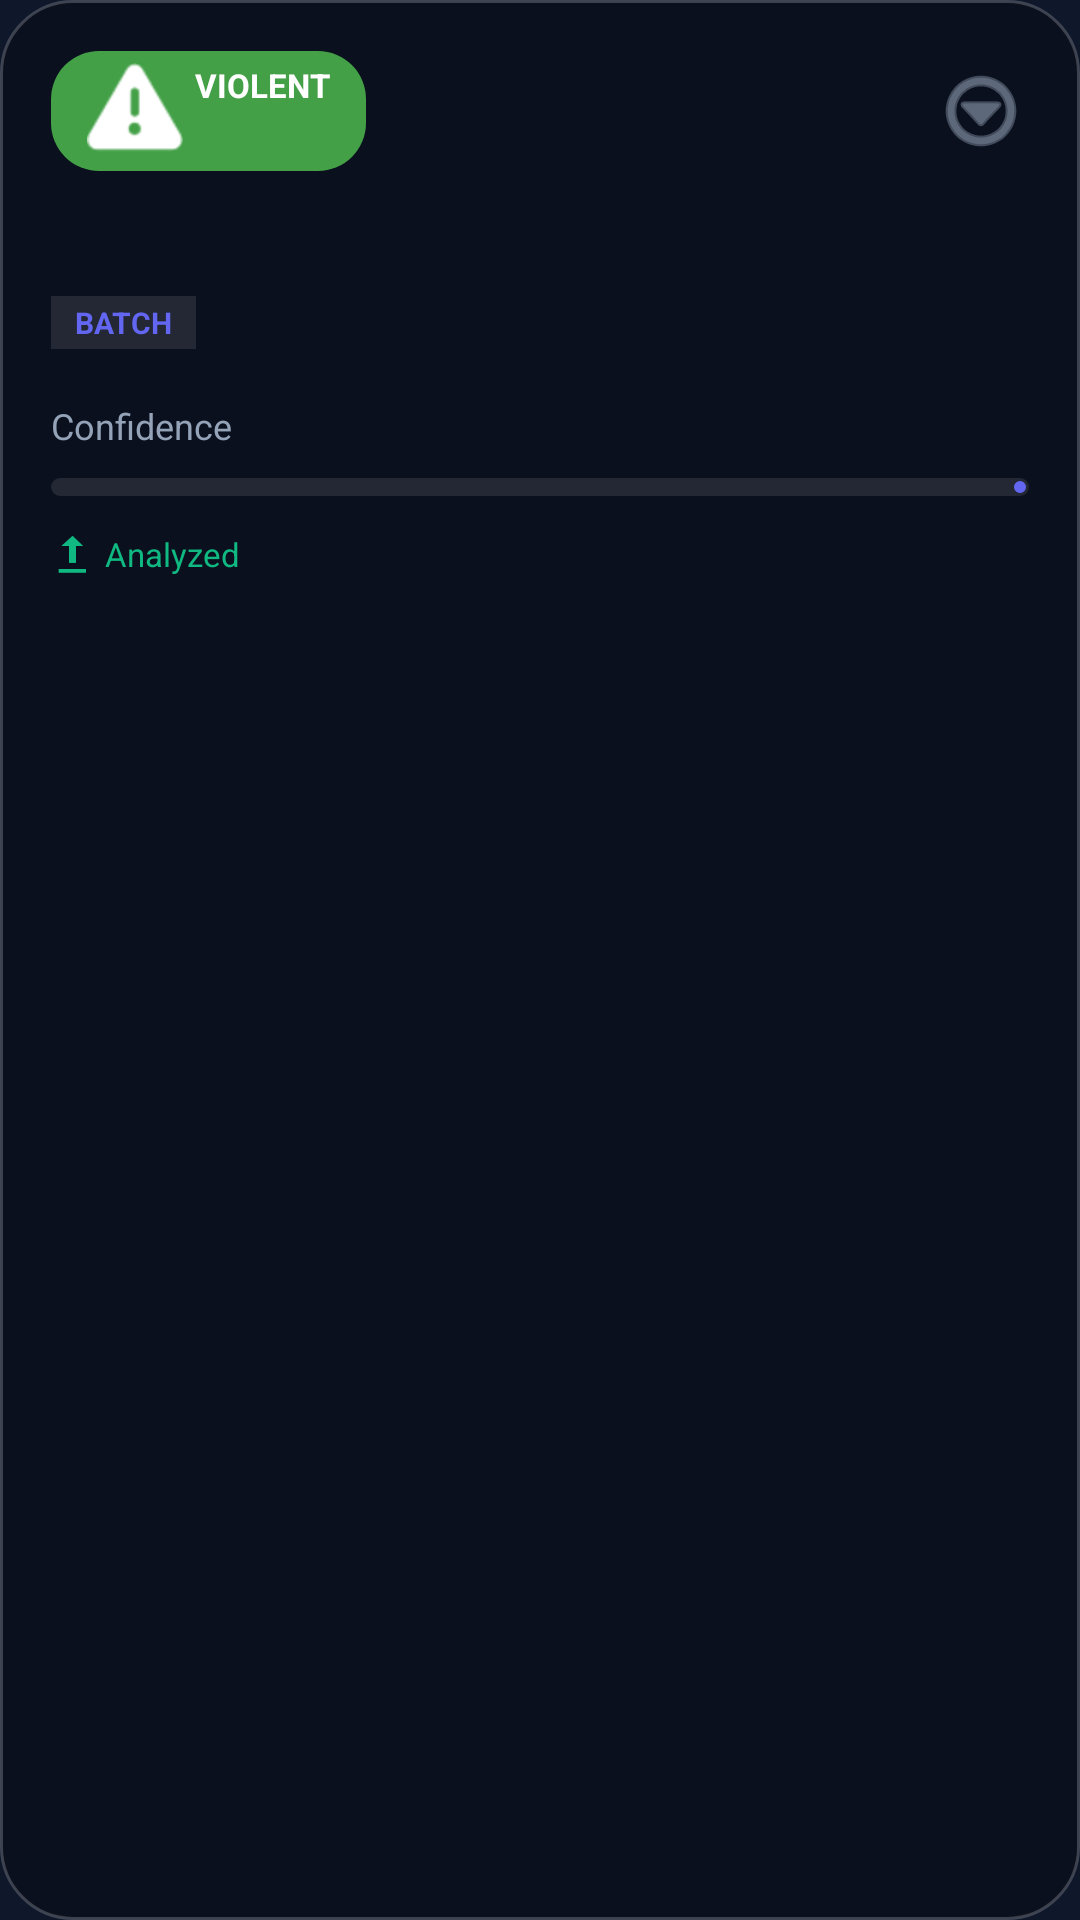

This screen was rendered from an Android layout file. Write that file and the resources it references.
<!-- AndroidManifest.xml: application theme Theme.CrimeDetection -->
<!-- res/layout/incident_list_item.xml -->
<?xml version="1.0" encoding="utf-8"?>
<FrameLayout xmlns:android="http://schemas.android.com/apk/res/android"
    xmlns:app="http://schemas.android.com/apk/res-auto"
    xmlns:tools="http://schemas.android.com/tools"
    android:layout_width="match_parent"
    android:layout_height="wrap_content"
    android:layout_marginHorizontal="16dp"
    android:layout_marginVertical="8dp"
    android:background="@drawable/glass_card_bg"
    android:padding="1dp">

    <LinearLayout
        android:layout_width="match_parent"
        android:layout_height="wrap_content"
        android:orientation="vertical"
        android:padding="16dp">

        <LinearLayout
            android:layout_width="match_parent"
            android:layout_height="wrap_content"
            android:gravity="center_vertical"
            android:orientation="horizontal">

            <TextView
                android:id="@+id/tvPredictionBadge"
                android:layout_width="wrap_content"
                android:layout_height="wrap_content"
                android:background="@drawable/status_badge_bg"
                android:paddingHorizontal="12dp"
                android:paddingVertical="4dp"
                android:text="VIOLENT"
                android:textSize="11sp"
                android:textStyle="bold"
                android:textColor="@color/white"
                app:drawableStartCompat="@android:drawable/ic_dialog_alert"
                app:drawableTint="@color/white"
                android:drawablePadding="4dp" />

            <View
                android:layout_width="0dp"
                android:layout_height="0dp"
                android:layout_weight="1" />

            <ImageButton
                android:id="@+id/btnMenu"
                android:layout_width="32dp"
                android:layout_height="32dp"
                android:background="@android:color/transparent"
                android:src="@android:drawable/ic_menu_more"
                app:tint="@color/text_secondary" />
        </LinearLayout>

        <TextView
            android:id="@+id/tvVideoName"
            android:layout_width="match_parent"
            android:layout_height="wrap_content"
            android:layout_marginTop="12dp"
            android:ellipsize="middle"
            android:singleLine="true"
            android:textColor="@color/text_primary"
            android:textSize="16sp"
            android:textStyle="bold"
            tools:text="incident_video_001.mp4" />

        <LinearLayout
            android:layout_width="match_parent"
            android:layout_height="wrap_content"
            android:layout_marginTop="8dp"
            android:gravity="center_vertical"
            android:orientation="horizontal">

            <TextView
                android:id="@+id/chipType"
                android:layout_width="wrap_content"
                android:layout_height="wrap_content"
                android:text="@string/type_batch"
                android:textColor="@color/colorPrimary"
                android:textSize="10sp"
                android:textStyle="bold"
                android:background="@color/glass_white"
                android:paddingHorizontal="8dp"
                android:paddingVertical="2dp" />

            <TextView
                android:id="@+id/tvTimestamp"
                android:layout_width="0dp"
                android:layout_height="wrap_content"
                android:layout_marginStart="12dp"
                android:layout_weight="1"
                android:textColor="@color/text_secondary"
                android:textSize="12sp"
                tools:text="May 13, 2026 - 2:30 PM" />
        </LinearLayout>

        <LinearLayout
            android:layout_width="match_parent"
            android:layout_height="wrap_content"
            android:layout_marginTop="16dp"
            android:gravity="center_vertical"
            android:orientation="horizontal">

            <TextView
                android:layout_width="wrap_content"
                android:layout_height="wrap_content"
                android:text="@string/label_confidence"
                android:textColor="@color/text_secondary"
                android:textSize="12sp" />

            <View
                android:layout_width="0dp"
                android:layout_height="0dp"
                android:layout_weight="1" />

            <TextView
                android:id="@+id/tvConfidenceValue"
                android:layout_width="wrap_content"
                android:layout_height="wrap_content"
                android:textColor="@color/colorPrimary"
                android:textSize="14sp"
                android:textStyle="bold"
                tools:text="98.5%" />
        </LinearLayout>

        <com.google.android.material.progressindicator.LinearProgressIndicator
            android:id="@+id/confidenceProgress"
            android:layout_width="match_parent"
            android:layout_height="wrap_content"
            android:layout_marginTop="8dp"
            android:progress="85"
            app:indicatorColor="@color/colorPrimary"
            app:trackColor="@color/glass_white"
            app:trackCornerRadius="4dp"
            app:trackThickness="6dp" />

        <LinearLayout
            android:layout_width="match_parent"
            android:layout_height="wrap_content"
            android:layout_marginTop="12dp"
            android:gravity="center_vertical"
            android:orientation="horizontal">

            <ImageView
                android:id="@+id/ivStatusIcon"
                android:layout_width="14dp"
                android:layout_height="14dp"
                android:src="@android:drawable/stat_sys_upload_done"
                app:tint="@color/crime_safe" />

            <TextView
                android:id="@+id/tvStatus"
                android:layout_width="wrap_content"
                android:layout_height="wrap_content"
                android:layout_marginStart="4dp"
                android:text="@string/status_analyzed"
                android:textColor="@color/crime_safe"
                android:textSize="11sp" />
        </LinearLayout>

    </LinearLayout>

</FrameLayout>
<!-- resources referenced by this layout -->
<resources>
  <color name="colorPrimary">#6366F1</color>
  <color name="crime_safe">#10B981</color>
  <color name="glass_white">#1AFFFFFF</color>
  <color name="text_primary">#F8FAFC</color>
  <color name="text_secondary">#94A3B8</color>
  <color name="white">#FFFFFF</color>
  <!-- drawable glass_card_bg (drawable) -->
  <?xml version="1.0" encoding="utf-8"?>
  <shape xmlns:android="http://schemas.android.com/apk/res/android">
      <solid android:color="#4D000000" />
      <corners android:radius="24dp" />
      <stroke
          android:width="1dp"
          android:color="#33FFFFFF" />
  </shape>
  <!-- drawable status_badge_bg (drawable) -->
  <?xml version="1.0" encoding="utf-8"?>
  <shape xmlns:android="http://schemas.android.com/apk/res/android"
      android:shape="rectangle">
      <corners android:radius="16dp" />
      <solid android:color="#43A047" />
  </shape>
  <string name="label_confidence">Confidence</string>
  <string name="status_analyzed">Analyzed</string>
  <string name="type_batch">BATCH</string>
  <style name="Theme.CrimeDetection" parent="Theme.Material3.DayNight.NoActionBar">
          
          <item name="colorPrimary">@color/colorPrimary</item>
          <item name="colorOnPrimary">@color/colorOnPrimary</item>
          <item name="colorPrimaryContainer">@color/colorPrimaryContainer</item>
          <item name="colorOnPrimaryContainer">@color/colorOnPrimaryContainer</item>
  
          
          <item name="colorSecondary">@color/colorSecondary</item>
          <item name="colorOnSecondary">@color/colorOnSecondary</item>
          <item name="colorSecondaryContainer">@color/colorSecondaryContainer</item>
          <item name="colorOnSecondaryContainer">@color/colorOnSecondaryContainer</item>
  
          
          <item name="colorTertiary">@color/colorTertiary</item>
          <item name="colorOnTertiary">@color/colorOnTertiary</item>
  
          
          <item name="android:statusBarColor">@color/bg_dark</item>
          <item name="android:windowLightStatusBar">false</item>
  
          
          <item name="android:colorBackground">@color/colorBackground</item>
          <item name="colorSurface">@color/colorSurface</item>
          <item name="colorOnSurface">@color/colorOnSurface</item>
          <item name="colorSurfaceVariant">@color/colorSurfaceVariant</item>
          <item name="colorOnSurfaceVariant">@color/colorOnSurfaceVariant</item>
          <item name="colorOutline">@color/colorOutline</item>
  
          <item name="bottomNavigationStyle">@style/Widget.App.BottomNavigationView</item>
      </style>
  <color name="colorOnPrimary">#FFFFFF</color>
  <color name="colorPrimaryContainer">#2D2E5F</color>
  <color name="colorOnPrimaryContainer">#E0E7FF</color>
  <color name="colorSecondary">#F43F5E</color>
  <color name="colorOnSecondary">#FFFFFF</color>
  <color name="colorSecondaryContainer">#541C2B</color>
  <color name="colorOnSecondaryContainer">#FFE4E6</color>
  <color name="colorTertiary">#10B981</color>
  <color name="colorOnTertiary">#FFFFFF</color>
  <color name="bg_dark">#0F172A</color>
  <color name="colorBackground">#0F172A</color>
  <color name="colorSurface">#1E293B</color>
  <color name="colorOnSurface">#F8FAFC</color>
  <color name="colorSurfaceVariant">#334155</color>
  <color name="colorOnSurfaceVariant">#94A3B8</color>
  <color name="colorOutline">#475569</color>
  <style name="Widget.App.BottomNavigationView" parent="Widget.Material3.BottomNavigationView">
          <item name="labelVisibilityMode">unlabeled</item>
          <item name="itemIconTint">@color/text_primary</item>
          <item name="itemTextColor">@color/text_primary</item>
          <item name="itemRippleColor">@color/colorSecondaryContainer</item>
          <item name="backgroundTint">?attr/colorSurface</item>
      </style>
</resources>
